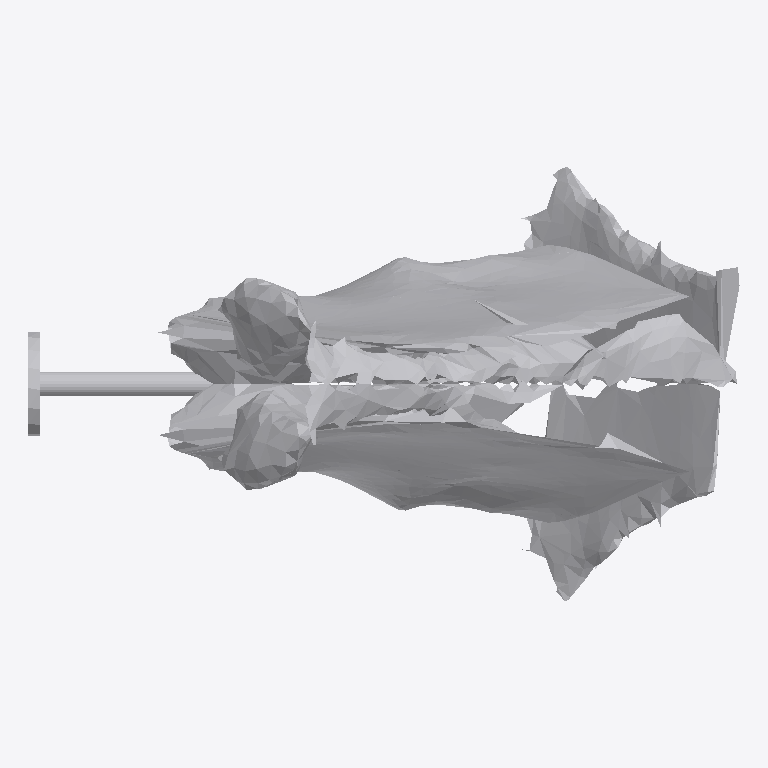
Plan cut of the same IFC building model at storey 'Ground Floor' (level 0.00 m, cut at 1.40 m), seen from above with north up, elements coloured by IFC class: 1 other element (light grey). No cut surface shows.
Extent 0.599 m × 0.366 m × 0.598 m (x, y, z). Storeys (1): Ground Floor at 0.00 m. Elements (1): 1 IfcFurniture.

HEADER;
FILE_DESCRIPTION(('ViewDefinition [CoordinationView]'),'2;1');
FILE_NAME('','2026-07-12T07:10:13',(''),(''),'IfcOpenShell 0.8.0','IfcOpenShell 0.8.0','');
FILE_SCHEMA(('IFC4'));
ENDSEC;
DATA;
#17=IFCPROJECT('2b9mllxwv20Pm9xM1_mBKT',#5,'Office Project',$,$,$,$,(#15),#10);
#20=IFCSITE('24cgeWbE12vBzBqLhoeiWv',#5,'Site',$,$,#19,$,$,.ELEMENT.,$,$,$,$,$);
#22=IFCBUILDING('2HmGxd8rvFwOnTSOwHYRJt',#5,'Building',$,$,#21,$,$,.ELEMENT.,$,$,$);
#24=IFCBUILDINGSTOREY('04nHOzQkD2dxAW6lXrhxhm',#5,'Ground Floor',$,$,#23,$,$,.ELEMENT.,0.0);
#35=IFCFURNITURE('0_QAeGV3T0ruD5rAiRDmMM',#5,'list06_desk',$,$,#34,#31,$,$);
ENDSEC;
